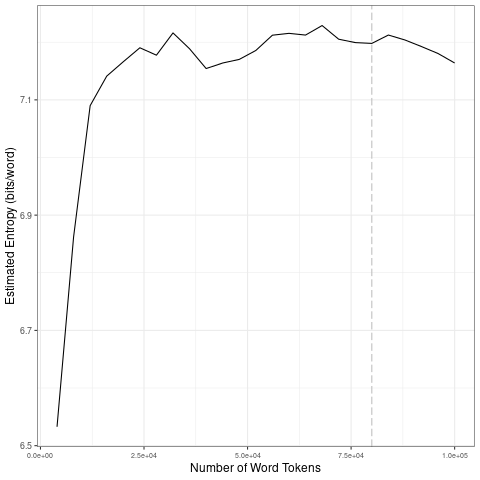

Data behind this chart, as committed beside it:
file, entropy.Corpus.Size, entropy.Entropy, sd.Corpus.Size, sd.SD
data/covid-clean/2020_by_es/2020-05-30_t…, 4000, 6.533, 20000, 0.2666
data/covid-clean/2020_by_es/2020-05-30_t…, 8000, 6.862, 40000, 0.0224
data/covid-clean/2020_by_es/2020-05-30_t…, 12000, 7.09, 60000, 0.02359
data/covid-clean/2020_by_es/2020-05-30_t…, 16000, 7.141, 80000, 0.01263
data/covid-clean/2020_by_es/2020-05-30_t…, 20000, 7.166, 1e+05, 0.01918
data/covid-clean/2020_by_es/2020-05-30_t…, 24000, 7.19, 20000, 0.2666
data/covid-clean/2020_by_es/2020-05-30_t…, 28000, 7.177, 40000, 0.0224
data/covid-clean/2020_by_es/2020-05-30_t…, 32000, 7.216, 60000, 0.02359
data/covid-clean/2020_by_es/2020-05-30_t…, 36000, 7.189, 80000, 0.01263
data/covid-clean/2020_by_es/2020-05-30_t…, 40000, 7.154, 1e+05, 0.01918
data/covid-clean/2020_by_es/2020-05-30_t…, 44000, 7.164, 20000, 0.2666
data/covid-clean/2020_by_es/2020-05-30_t…, 48000, 7.17, 40000, 0.0224
data/covid-clean/2020_by_es/2020-05-30_t…, 52000, 7.186, 60000, 0.02359
data/covid-clean/2020_by_es/2020-05-30_t…, 56000, 7.212, 80000, 0.01263
data/covid-clean/2020_by_es/2020-05-30_t…, 60000, 7.215, 1e+05, 0.01918
data/covid-clean/2020_by_es/2020-05-30_t…, 64000, 7.212, 20000, 0.2666
data/covid-clean/2020_by_es/2020-05-30_t…, 68000, 7.229, 40000, 0.0224
data/covid-clean/2020_by_es/2020-05-30_t…, 72000, 7.205, 60000, 0.02359
data/covid-clean/2020_by_es/2020-05-30_t…, 76000, 7.199, 80000, 0.01263
data/covid-clean/2020_by_es/2020-05-30_t…, 80000, 7.198, 1e+05, 0.01918
data/covid-clean/2020_by_es/2020-05-30_t…, 84000, 7.212, 20000, 0.2666
data/covid-clean/2020_by_es/2020-05-30_t…, 88000, 7.204, 40000, 0.0224
data/covid-clean/2020_by_es/2020-05-30_t…, 92000, 7.192, 60000, 0.02359
data/covid-clean/2020_by_es/2020-05-30_t…, 96000, 7.18, 80000, 0.01263
data/covid-clean/2020_by_es/2020-05-30_t…, 1e+05, 7.164, 1e+05, 0.01918
